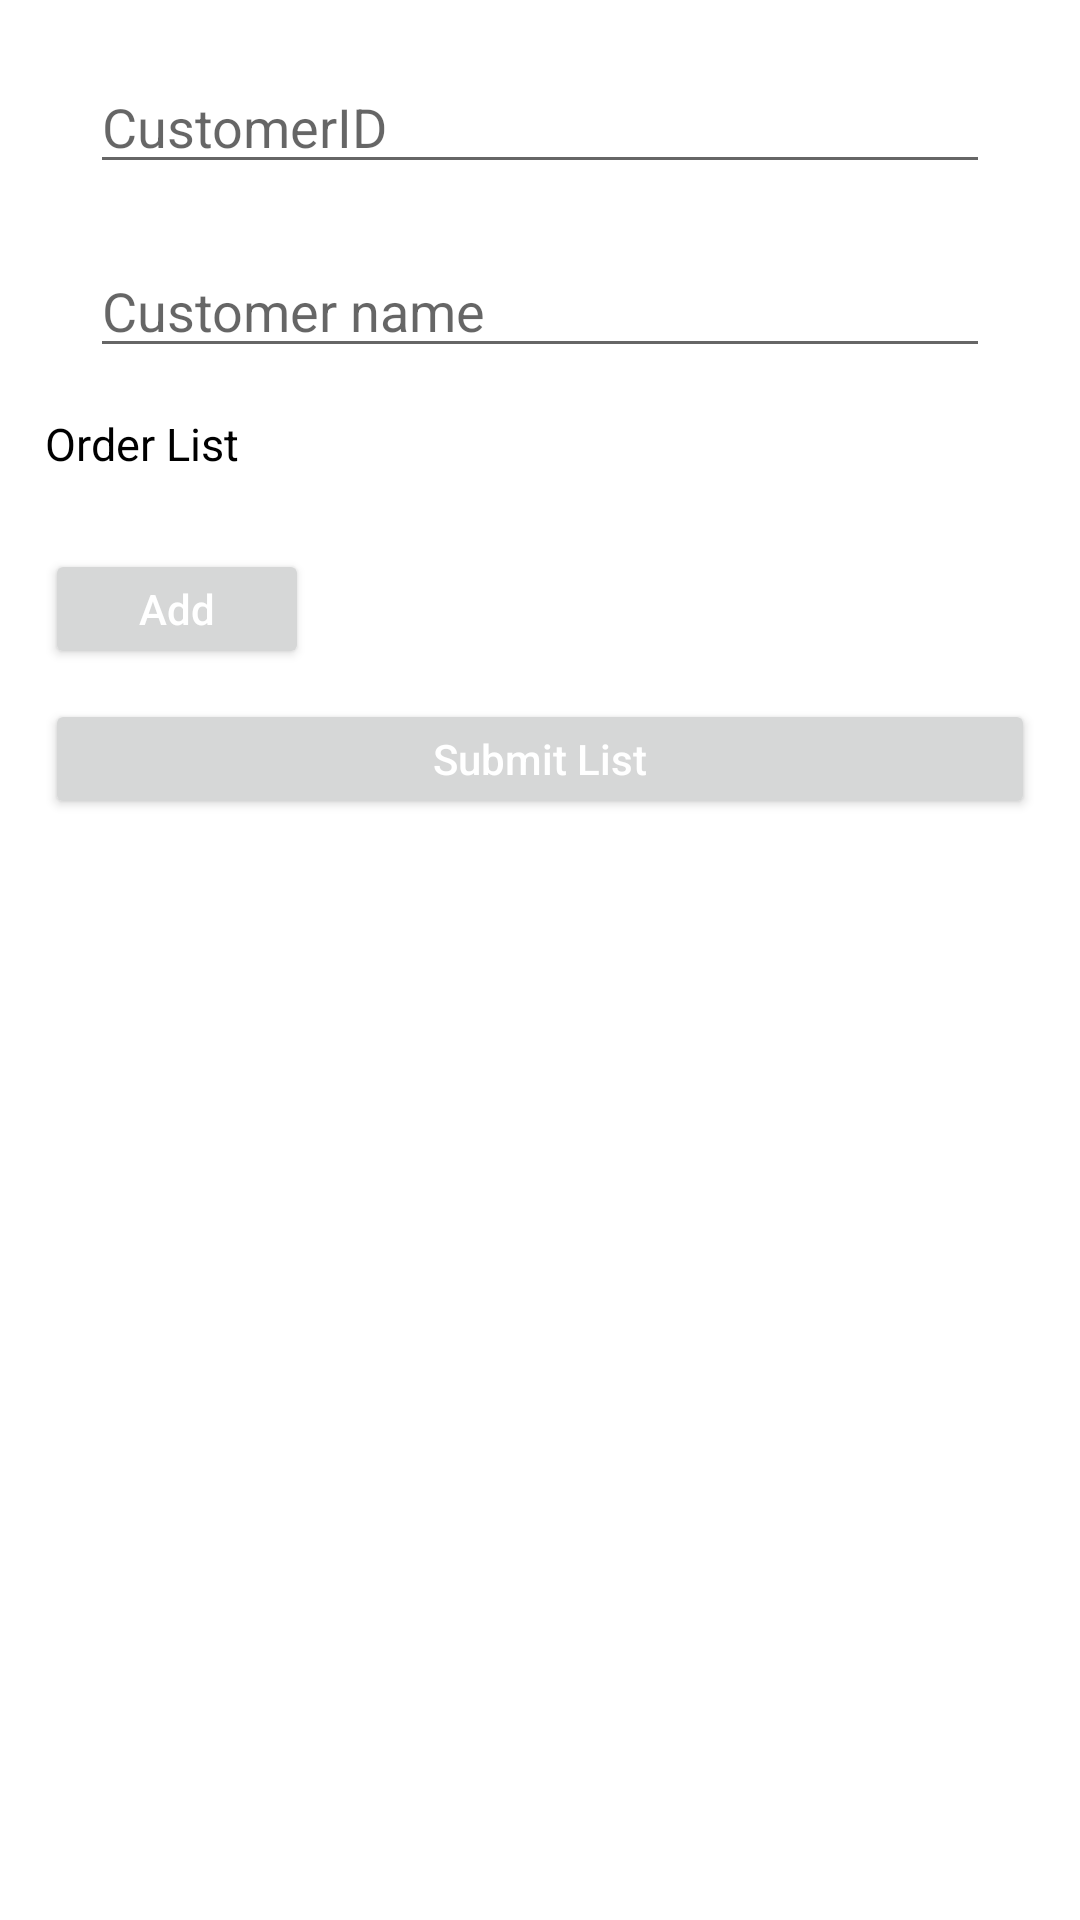

Reconstruct the res/layout file that produces this screen, plus the resources it refers to.
<!-- AndroidManifest.xml: application theme Theme.OnetoMany -->
<!-- res/layout/activity_adding_details.xml -->
<?xml version="1.0" encoding="utf-8"?>
<LinearLayout
    xmlns:android="http://schemas.android.com/apk/res/android"
    xmlns:app="http://schemas.android.com/apk/res-auto"
    xmlns:tools="http://schemas.android.com/tools"
    android:layout_width="match_parent"
    android:layout_height="match_parent"
    android:orientation="vertical"
    tools:context=".AddingDetails">

    <EditText
        android:id="@+id/customerid"
        android:layout_width="300dp"
        android:layout_height="wrap_content"
        android:layout_marginStart="30dp"
        android:layout_marginTop="20dp"
        android:hint="CustomerID"/>

    <EditText
        android:id="@+id/cusname"
        android:layout_width="300dp"
        android:layout_height="wrap_content"
        android:layout_marginStart="30dp"
        android:layout_marginTop="20dp"
        android:hint="Customer name"/>


    <TextView
        android:layout_width="wrap_content"
        android:layout_height="wrap_content"
        android:text="Order List"
        android:textSize="15sp"
        android:layout_margin="15dp"
        android:textColor="@color/black" />

    <LinearLayout
        android:id="@+id/linear_list"
        android:layout_width="match_parent"
        android:layout_height="wrap_content"
        android:orientation="vertical" />


    <Button
        android:id="@+id/addbtn"
        android:layout_width="wrap_content"
        android:layout_height="40dp"
        android:text="Add"
        android:layout_marginTop="10dp"
        android:layout_marginLeft="15dp"
        android:textColor="@color/white"
        android:textAllCaps="false"
        android:paddingLeft="10dp"
        android:paddingRight="10dp"
        android:drawableRight="@drawable/ic_baseline_add_24" />

    <Button
        android:id="@+id/subtbtn"
        android:layout_width="match_parent"
        android:layout_height="40dp"
        android:text="Submit List"
        android:layout_marginTop="10dp"
        android:layout_marginLeft="15dp"
        android:layout_marginRight="15dp"
        android:textColor="@color/white"
        android:textAllCaps="false"
        android:paddingLeft="10dp"
        android:paddingRight="10dp" />


</LinearLayout>
<!-- resources referenced by this layout -->
<resources>
  <style name="Theme.OnetoMany" parent="Theme.MaterialComponents.DayNight.DarkActionBar">
          
          <item name="colorPrimary">@color/purple_500</item>
          <item name="colorPrimaryVariant">@color/purple_700</item>
          <item name="colorOnPrimary">@color/white</item>
          
          <item name="colorSecondary">@color/teal_200</item>
          <item name="colorSecondaryVariant">@color/teal_700</item>
          <item name="colorOnSecondary">@color/black</item>
          
          <item name="android:statusBarColor">?attr/colorPrimaryVariant</item>
          
      </style>
  <!-- not gathered from this repository: default colours our renderer supplied (Android Studio template values) -->
  <color name="purple_500">#FF6200EE</color>
  <color name="purple_700">#FF3700B3</color>
  <color name="teal_200">#FF03DAC5</color>
  <color name="teal_700">#FF018786</color>
  <color name="black">#FF000000</color>
  <color name="white">#FFFFFFFF</color>
</resources>
